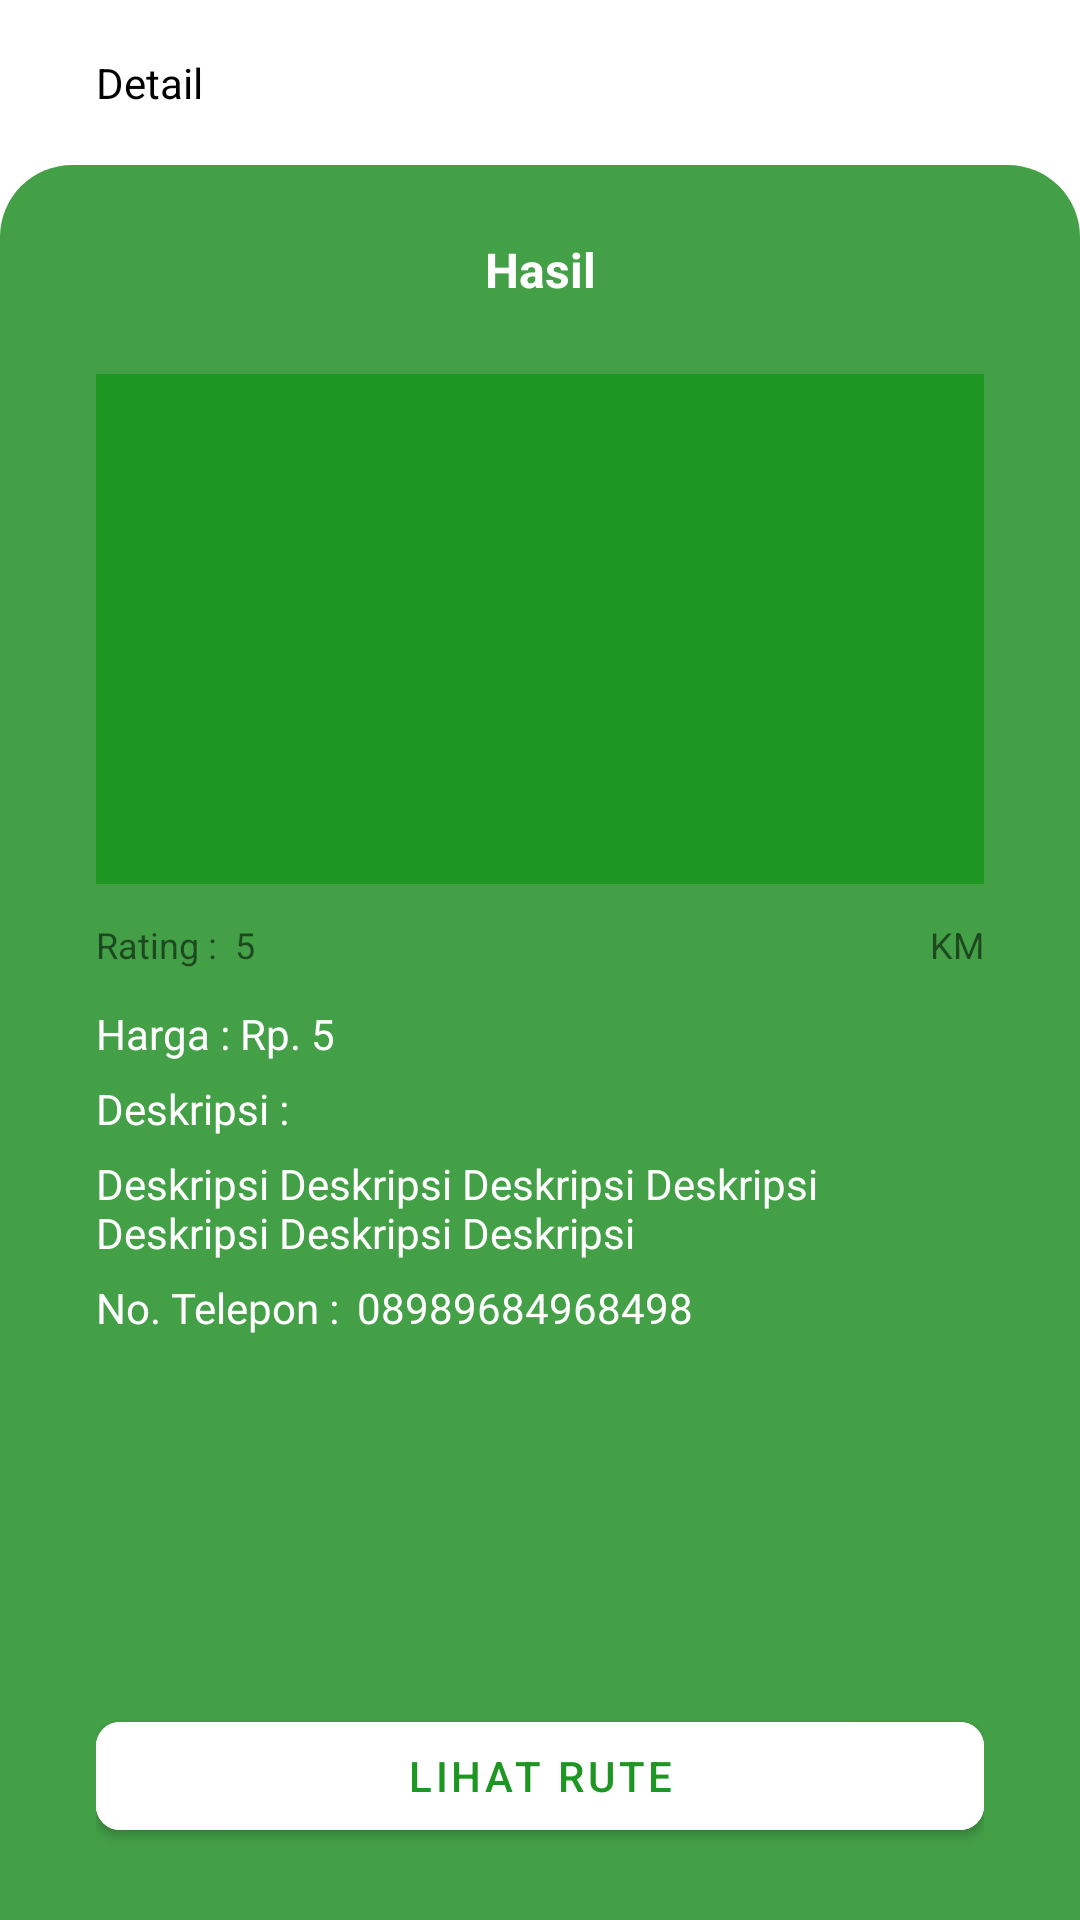

Reconstruct the res/layout file that produces this screen, plus the resources it refers to.
<!-- AndroidManifest.xml: application theme Theme.UMKMKabBerau -->
<!-- res/layout/activity_detail_umkm.xml -->
<?xml version="1.0" encoding="utf-8"?>
<androidx.constraintlayout.widget.ConstraintLayout xmlns:android="http://schemas.android.com/apk/res/android"
    xmlns:app="http://schemas.android.com/apk/res-auto"
    xmlns:tools="http://schemas.android.com/tools"
    android:layout_width="match_parent"
    android:layout_height="match_parent"
    tools:context=".ui.DetailUmkmActivity">

    <androidx.appcompat.widget.AppCompatTextView
        android:id="@+id/tvHeadTitle"
        android:layout_width="wrap_content"
        android:layout_height="wrap_content"
        android:layout_marginLeft="32dp"
        android:layout_marginTop="18dp"
        android:drawableLeft="@drawable/ic_back"
        android:drawablePadding="12dp"
        android:text="Detail"
        android:textColor="@color/black"
        app:layout_constraintLeft_toLeftOf="parent"
        app:layout_constraintTop_toTopOf="parent" />

    <androidx.constraintlayout.widget.ConstraintLayout
        android:layout_width="match_parent"
        android:layout_height="0dp"
        android:layout_marginTop="18dp"
        android:background="@drawable/bg"
        android:paddingHorizontal="32dp"
        app:layout_constraintBottom_toBottomOf="parent"
        app:layout_constraintTop_toBottomOf="@+id/tvHeadTitle">

        <androidx.appcompat.widget.AppCompatTextView
            android:id="@+id/tvNameDetail"
            android:layout_width="match_parent"
            android:layout_height="wrap_content"
            android:layout_marginTop="24dp"
            android:gravity="center"
            android:text="Hasil"
            android:textColor="@color/white"
            android:textSize="16sp"
            android:textStyle="bold"
            app:layout_constraintTop_toTopOf="parent" />

        <androidx.appcompat.widget.AppCompatImageView
            android:id="@+id/imgPhoto"
            android:layout_width="match_parent"
            android:layout_height="170dp"
            android:layout_marginTop="24dp"
            android:background="@color/purple_700"
            android:scaleType="centerCrop"
            app:layout_constraintTop_toBottomOf="@+id/tvNameDetail" />

        <androidx.appcompat.widget.AppCompatTextView
            android:id="@+id/tvRatingInfo"
            android:layout_width="wrap_content"
            android:layout_height="wrap_content"
            android:layout_marginTop="12dp"
            android:text="Rating :"
            android:textSize="12sp"
            app:layout_constraintLeft_toLeftOf="parent"
            app:layout_constraintTop_toBottomOf="@+id/imgPhoto" />

        <androidx.appcompat.widget.AppCompatTextView
            android:id="@+id/tvRating"
            android:layout_width="wrap_content"
            android:layout_height="wrap_content"
            android:layout_marginStart="6dp"
            android:layout_marginTop="12dp"
            android:text="5"
            android:textSize="12sp"
            app:layout_constraintLeft_toRightOf="@+id/tvRatingInfo"
            app:layout_constraintTop_toBottomOf="@+id/imgPhoto" />

        <androidx.appcompat.widget.AppCompatTextView
            android:id="@+id/tvJarak"
            android:layout_width="wrap_content"
            android:layout_height="wrap_content"
            android:layout_marginTop="12dp"
            android:layout_marginEnd="6dp"
            android:text=""
            android:textSize="12sp"
            app:layout_constraintRight_toLeftOf="@+id/tvJarakInfo"
            app:layout_constraintTop_toBottomOf="@+id/imgPhoto" />

        <androidx.appcompat.widget.AppCompatTextView
            android:id="@+id/tvJarakInfo"
            android:layout_width="wrap_content"
            android:layout_height="wrap_content"
            android:layout_marginStart="6dp"
            android:layout_marginTop="12dp"
            android:text="  KM"
            android:textSize="12sp"
            app:layout_constraintRight_toRightOf="parent"
            app:layout_constraintTop_toBottomOf="@+id/imgPhoto" />

        <androidx.appcompat.widget.AppCompatTextView
            android:id="@+id/tvHargaInfo"
            android:layout_width="wrap_content"
            android:layout_height="wrap_content"
            android:layout_marginTop="12dp"
            android:text="Harga : Rp. "
            android:textColor="@color/white"
            app:layout_constraintLeft_toLeftOf="parent"
            app:layout_constraintTop_toBottomOf="@+id/tvRatingInfo" />

        <androidx.appcompat.widget.AppCompatTextView
            android:id="@+id/tvHarga"
            android:layout_width="wrap_content"
            android:layout_height="wrap_content"
            android:text="5"
            android:textColor="@color/white"
            app:layout_constraintLeft_toRightOf="@+id/tvHargaInfo"
            app:layout_constraintTop_toTopOf="@id/tvHargaInfo" />

        <androidx.appcompat.widget.AppCompatTextView
            android:id="@+id/tvDeskripsiInfo"
            android:layout_width="wrap_content"
            android:layout_height="wrap_content"
            android:layout_marginTop="6dp"
            android:text="Deskripsi :"
            android:textColor="@color/white"
            app:layout_constraintLeft_toLeftOf="parent"
            app:layout_constraintTop_toBottomOf="@+id/tvHarga" />

        <androidx.appcompat.widget.AppCompatTextView
            android:id="@+id/tvDeskripsi"
            android:layout_width="match_parent"
            android:layout_height="wrap_content"
            android:layout_marginTop="6dp"
            android:text="Deskripsi Deskripsi Deskripsi Deskripsi Deskripsi Deskripsi Deskripsi "
            android:textColor="@color/white"
            app:layout_constraintLeft_toLeftOf="parent"
            app:layout_constraintTop_toBottomOf="@+id/tvDeskripsiInfo" />

        <androidx.appcompat.widget.AppCompatTextView
            android:id="@+id/tvPhoneInfo"
            android:layout_width="wrap_content"
            android:layout_height="wrap_content"
            android:layout_marginTop="6dp"
            android:text="No. Telepon :"
            android:textColor="@color/white"
            app:layout_constraintLeft_toLeftOf="parent"
            app:layout_constraintTop_toBottomOf="@+id/tvDeskripsi" />

        <androidx.appcompat.widget.AppCompatTextView
            android:id="@+id/tvPhone"
            android:layout_width="wrap_content"
            android:layout_height="wrap_content"
            android:layout_marginStart="6dp"
            android:layout_marginTop="6dp"
            android:text="08989684968498"
            android:textColor="@color/white"
            app:layout_constraintLeft_toRightOf="@+id/tvPhoneInfo"
            app:layout_constraintTop_toBottomOf="@+id/tvDeskripsi" />

        <com.google.android.material.button.MaterialButton
            android:id="@+id/btnRute"
            android:layout_width="match_parent"
            android:layout_height="wrap_content"
            android:layout_marginBottom="24dp"
            android:backgroundTint="@color/white"
            android:text="Lihat Rute"
            android:textColor="@color/purple_700"
            app:cornerRadius="8dp"
            app:layout_constraintBottom_toBottomOf="parent" />

    </androidx.constraintlayout.widget.ConstraintLayout>
</androidx.constraintlayout.widget.ConstraintLayout>
<!-- resources referenced by this layout -->
<resources>
  <color name="black">#FF000000</color>
  <color name="purple_700">#1D9722</color>
  <color name="white">#FFFFFFFF</color>
  <!-- drawable bg (drawable) -->
  <?xml version="1.0" encoding="utf-8"?>
  <shape xmlns:android="http://schemas.android.com/apk/res/android">
      <corners
          android:topLeftRadius="24dp"
          android:topRightRadius="24dp" />
      <solid android:color="@color/purple_500" />
  </shape>
  <style name="Theme.UMKMKabBerau" parent="Theme.MaterialComponents.Light.DarkActionBar">
          
          <item name="colorPrimary">@color/purple_500</item>
          <item name="colorPrimaryVariant">@color/purple_700</item>
          <item name="colorOnPrimary">@color/white</item>
          
          <item name="colorSecondary">@color/teal_200</item>
          <item name="colorSecondaryVariant">@color/teal_700</item>
          <item name="colorOnSecondary">@color/black</item>
          
          <item name="android:statusBarColor" tools:targetApi="l">?attr/colorPrimaryVariant</item>
          
      </style>
  <color name="purple_500">#43A047</color>
  <color name="teal_200">#FF03DAC5</color>
  <color name="teal_700">#FF018786</color>
</resources>
